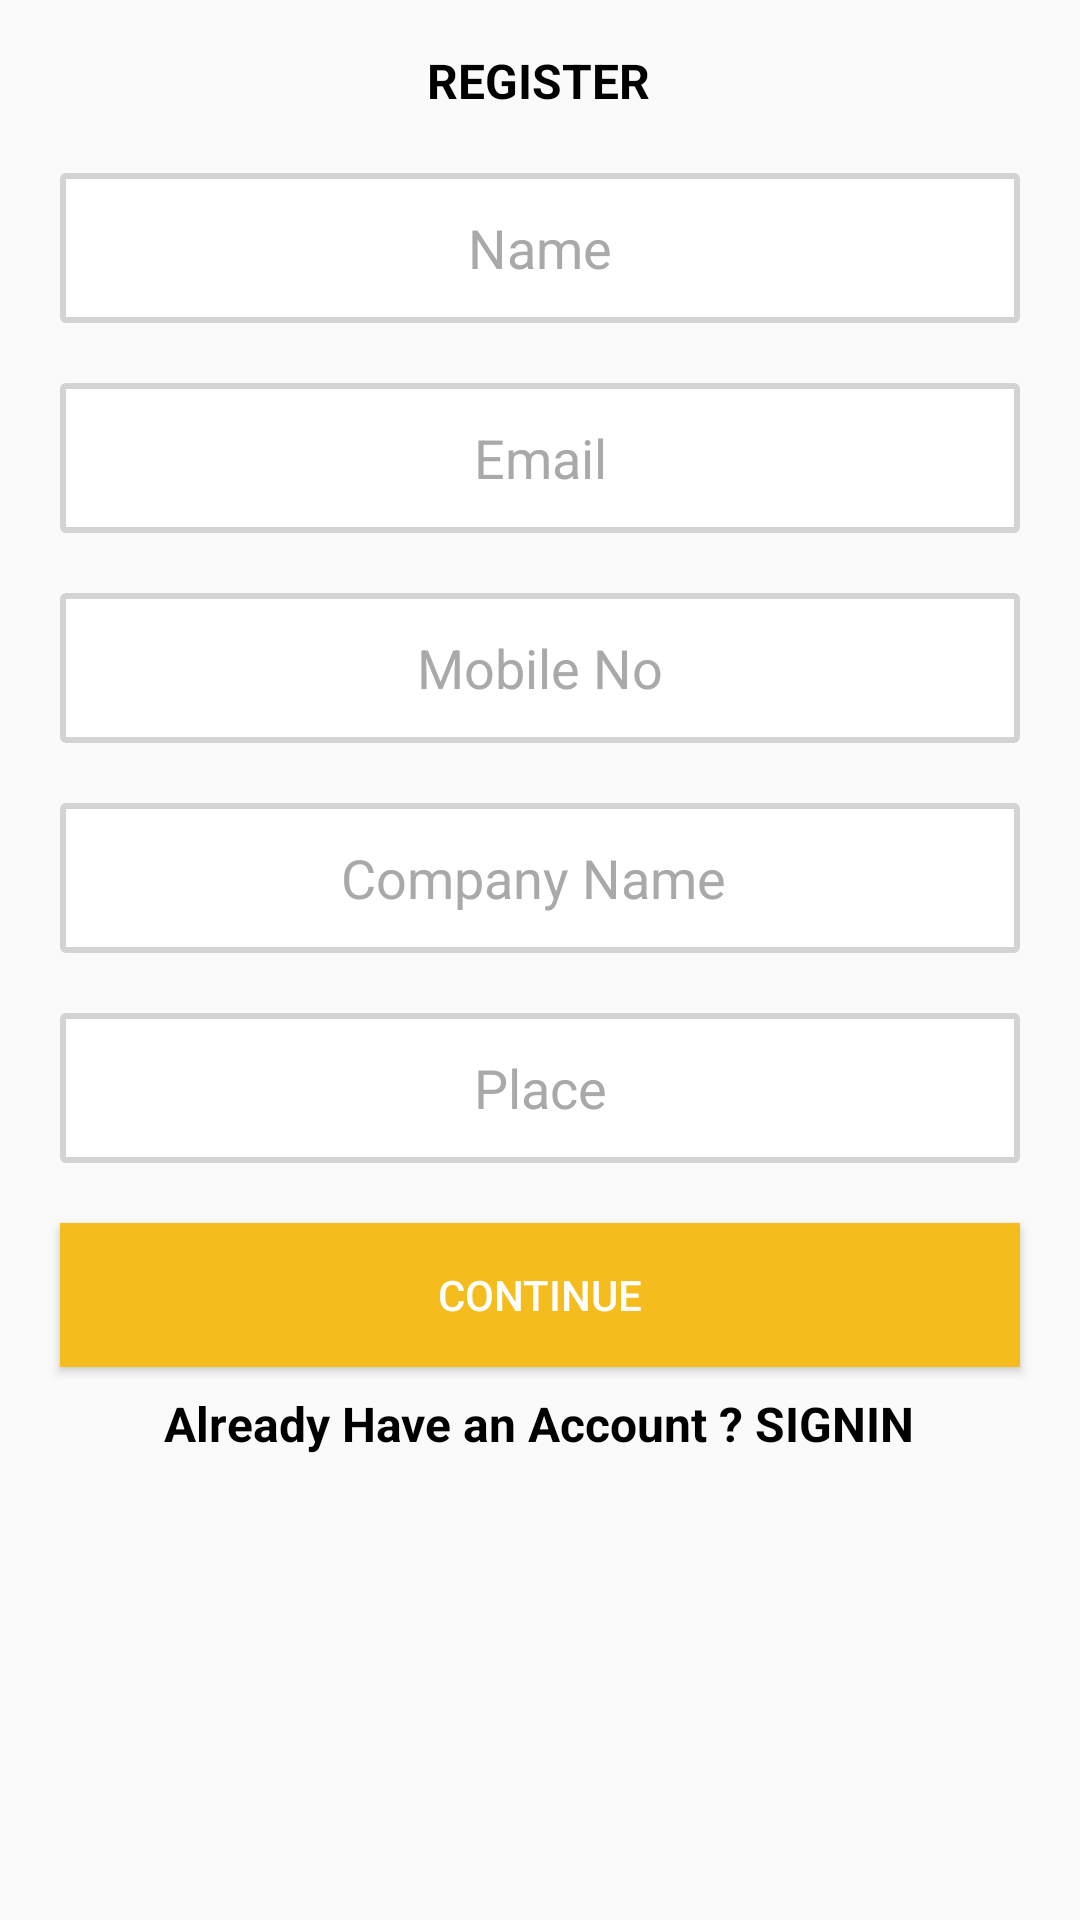

Android layout source for this screen:
<!-- AndroidManifest.xml: application theme AppTheme -->
<!-- res/layout/fragment_bottom_signup.xml -->
<?xml version="1.0" encoding="utf-8"?>
<androidx.constraintlayout.widget.ConstraintLayout xmlns:android="http://schemas.android.com/apk/res/android"
    xmlns:app="http://schemas.android.com/apk/res-auto"
    xmlns:tools="http://schemas.android.com/tools"
    android:layout_width="match_parent"
    android:layout_height="wrap_content"
    android:paddingBottom="20dp"
    android:visibility="visible">

    <TextView
        android:id="@+id/textView"
        android:layout_width="wrap_content"
        android:layout_height="wrap_content"
        android:layout_marginTop="16dp"
        android:text="REGISTER"
        android:textColor="#000"
        android:textSize="16sp"
        android:textStyle="bold"
        app:layout_constraintEnd_toEndOf="parent"
        app:layout_constraintHorizontal_bias="0.498"
        app:layout_constraintStart_toStartOf="parent"
        app:layout_constraintTop_toTopOf="parent" />

    <EditText
        android:id="@+id/editname"
        android:layout_width="match_parent"
        android:layout_height="50dp"
        android:layout_margin="20dp"
        android:background="@drawable/editext_border"
        android:hint="@string/signupname"
        android:inputType="text"
        android:textAlignment="center"
        android:textColorHint="@color/colordarkgray"
        app:layout_constraintEnd_toEndOf="parent"
        app:layout_constraintStart_toStartOf="parent"
        app:layout_constraintTop_toBottomOf="@+id/textView" />

    <EditText
        android:id="@+id/editemail"
        android:layout_width="match_parent"
        android:layout_height="50dp"
        android:layout_margin="20dp"
        android:background="@drawable/editext_border"
        android:hint="@string/signupemail"
        android:inputType="textEmailAddress"
        android:textAlignment="center"
        android:textColorHint="@color/colordarkgray"
        app:layout_constraintEnd_toEndOf="parent"
        app:layout_constraintHorizontal_bias="0.6"
        app:layout_constraintStart_toStartOf="parent"
        app:layout_constraintTop_toBottomOf="@+id/editname" />

    <EditText
        android:id="@+id/editphone"
        android:layout_width="match_parent"
        android:layout_height="50dp"
        android:layout_margin="20dp"
        android:layout_marginTop="76dp"
        android:maxEms="10"
        android:background="@drawable/editext_border"
        android:hint="@string/signupmobile"
        android:inputType="phone"
        android:textAlignment="center"
        android:textColorHint="@color/colordarkgray"
        app:layout_constraintEnd_toEndOf="parent"
        app:layout_constraintStart_toStartOf="parent"
        app:layout_constraintTop_toBottomOf="@+id/editemail" />

    <EditText
        android:id="@+id/editcompanyname"
        android:layout_width="match_parent"
        android:layout_height="50dp"
        android:layout_margin="20dp"
        android:layout_marginTop="76dp"
        android:maxEms="10"
        android:background="@drawable/editext_border"
        android:hint="Company Name "
        android:inputType="text"
        android:textAlignment="center"
        android:textColorHint="@color/colordarkgray"
        app:layout_constraintEnd_toEndOf="parent"
        app:layout_constraintStart_toStartOf="parent"
        app:layout_constraintTop_toBottomOf="@+id/editphone" />
    <EditText
        android:id="@+id/editplace"
        android:layout_width="match_parent"
        android:layout_height="50dp"
        android:layout_margin="20dp"
        android:layout_marginTop="76dp"
        android:maxEms="10"
        android:background="@drawable/editext_border"
        android:hint="Place"
        android:inputType="text"
        android:textAlignment="center"
        android:textColorHint="@color/colordarkgray"
        app:layout_constraintEnd_toEndOf="parent"
        app:layout_constraintStart_toStartOf="parent"
        app:layout_constraintTop_toBottomOf="@+id/editcompanyname" />
    <Button
        android:id="@+id/signupbttn"
        android:layout_width="match_parent"
        android:layout_height="wrap_content"
        android:layout_margin="20dp"
        android:background="@color/coloryellowbuttontextfield"
        android:text="Continue"
        android:textColor="#fff"
        app:layout_constraintEnd_toEndOf="parent"
        app:layout_constraintHorizontal_bias="0.6"
        app:layout_constraintStart_toStartOf="parent"
        app:layout_constraintTop_toBottomOf="@+id/editplace" />

    <TextView
        android:id="@+id/signupsignin"
        android:layout_width="wrap_content"
        android:layout_height="wrap_content"
        android:layout_marginTop="8dp"
        android:text="Already Have an Account ? SIGNIN"
        android:textColor="#000"
        android:textSize="16sp"
        android:textStyle="bold"
        app:layout_constraintEnd_toEndOf="parent"
        app:layout_constraintHorizontal_bias="0.498"
        app:layout_constraintStart_toStartOf="parent"
        app:layout_constraintTop_toBottomOf="@+id/signupbttn" />

    <ProgressBar
        android:id="@+id/signupprogress"
        style="?android:attr/progressBarStyle"
        android:layout_width="wrap_content"
        android:layout_height="wrap_content"
        android:indeterminateTint="@color/coloryellowbuttontextfield"
        android:visibility="gone"
        app:layout_constraintBottom_toTopOf="@+id/signupsignin"
        app:layout_constraintEnd_toEndOf="@+id/signupbttn"
        app:layout_constraintStart_toStartOf="@+id/signupbttn" />

</androidx.constraintlayout.widget.ConstraintLayout>
<!-- resources referenced by this layout -->
<resources>
  <color name="colordarkgray">#a9a9a9</color>
  <color name="coloryellowbuttontextfield">#F4BC1C</color>
  <!-- drawable editext_border (drawable) -->
  <?xml version="1.0" encoding="utf-8"?>
  <shape
      xmlns:android="http://schemas.android.com/apk/res/android"
      android:shape="rectangle">
  
      <corners
          android:radius="1dp"
          />
      <solid android:color="#ffffff"
          />
      <stroke
          android:width="2dip"
          android:color="@color/colortextfield" />
  </shape>
  <string name="signupemail">Email</string>
  <string name="signupmobile">Mobile No</string>
  <string name="signupname">Name</string>
  <style name="AppTheme" parent="Theme.AppCompat.Light.NoActionBar">
          
          <item name="colorPrimary">@color/colorPrimary</item>
          <item name="colorPrimaryDark">@color/colorPrimaryDark</item>
          <item name="colorAccent">@color/colorAccent</item>
          <item name="android:textColorHint">@color/coloryellowtextfield</item>
      </style>
  <color name="colortextfield">#D3D3D3</color>
  <color name="colorPrimary">#6200EE</color>
  <color name="colorPrimaryDark">#D3D3D3</color>
  <color name="colorAccent">#03DAC5</color>
  <color name="coloryellowtextfield">#FFFF00</color>
</resources>
